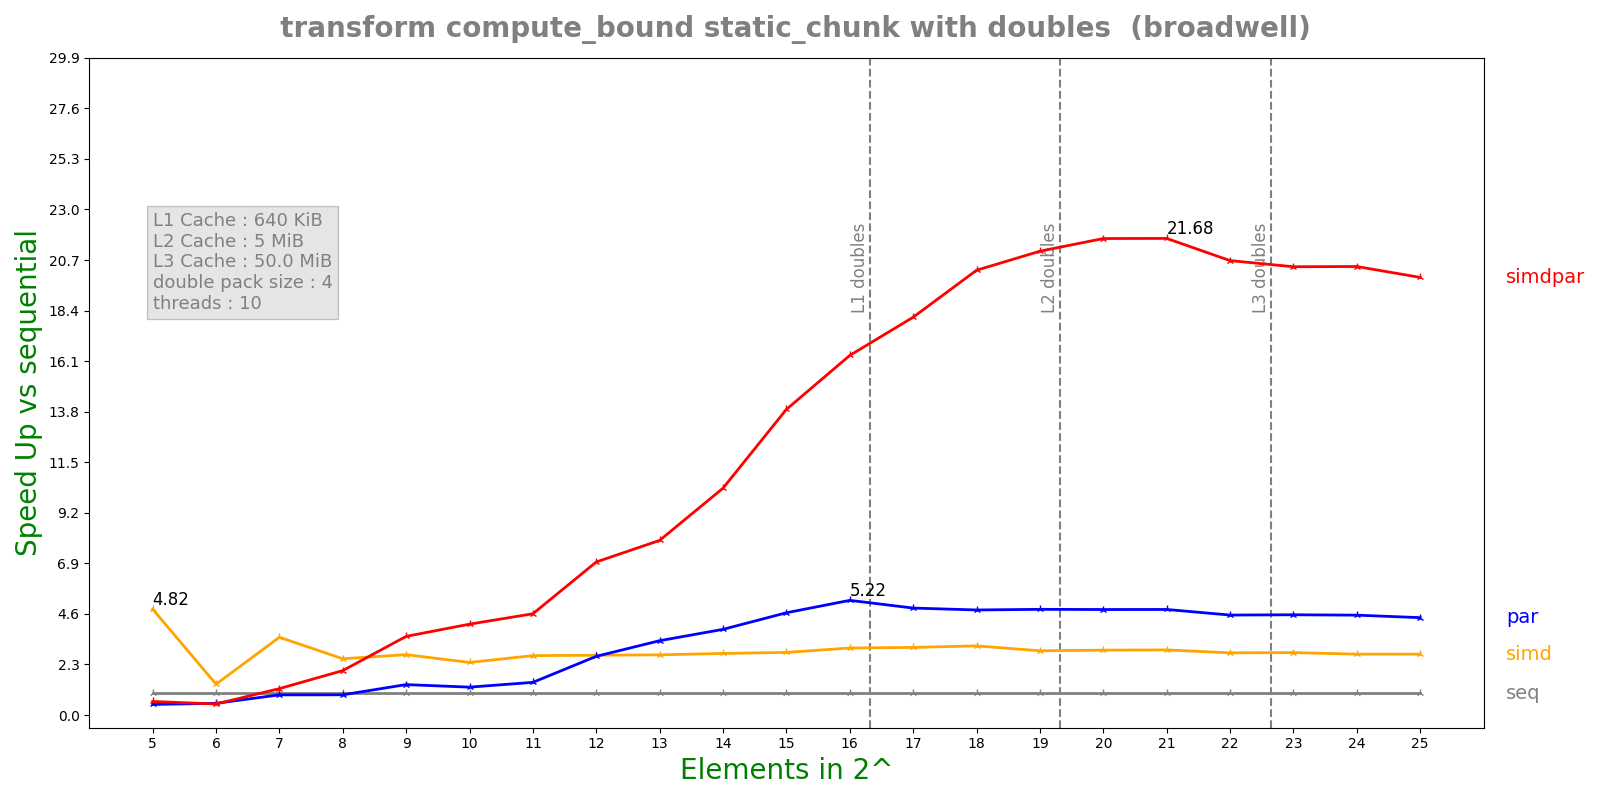

The table this chart was drawn from, first rows:
n, lane, threads, seq, simd, par, simdpar
5, 4, 10, 0.0002146, 4.45637e-05, 0.0004449, 0.0003481
6, 4, 10, 0.0002008, 0.0001431, 0.0003768, 0.0003998
7, 4, 10, 0.0005363, 0.0001516, 0.0005845, 0.0004463
8, 4, 10, 0.001065, 0.000416, 0.001157, 0.0005267
9, 4, 10, 0.002462, 0.0008964, 0.001779, 0.0006881
10, 4, 10, 0.004214, 0.001762, 0.003321, 0.001019
11, 4, 10, 0.007872, 0.002914, 0.005297, 0.001709
12, 4, 10, 0.01859, 0.006834, 0.006959, 0.002669
13, 4, 10, 0.03733, 0.01363, 0.01104, 0.004698
14, 4, 10, 0.07362, 0.02628, 0.01889, 0.007133
15, 4, 10, 0.1498, 0.05258, 0.0322, 0.01077
16, 4, 10, 0.2956, 0.09695, 0.05666, 0.01807
17, 4, 10, 0.5091, 0.1655, 0.1046, 0.02813
18, 4, 10, 0.9681, 0.3078, 0.2025, 0.04784
19, 4, 10, 1.964, 0.672, 0.4085, 0.09308
20, 4, 10, 3.893, 1.319, 0.811, 0.1796
21, 4, 10, 7.673, 2.59, 1.598, 0.3538
22, 4, 10, 14.68, 5.191, 3.229, 0.7102
23, 4, 10, 28.86, 10.16, 6.327, 1.415
24, 4, 10, 57.5, 20.77, 12.66, 2.818
25, 4, 10, 111.3, 40.23, 25.13, 5.591
